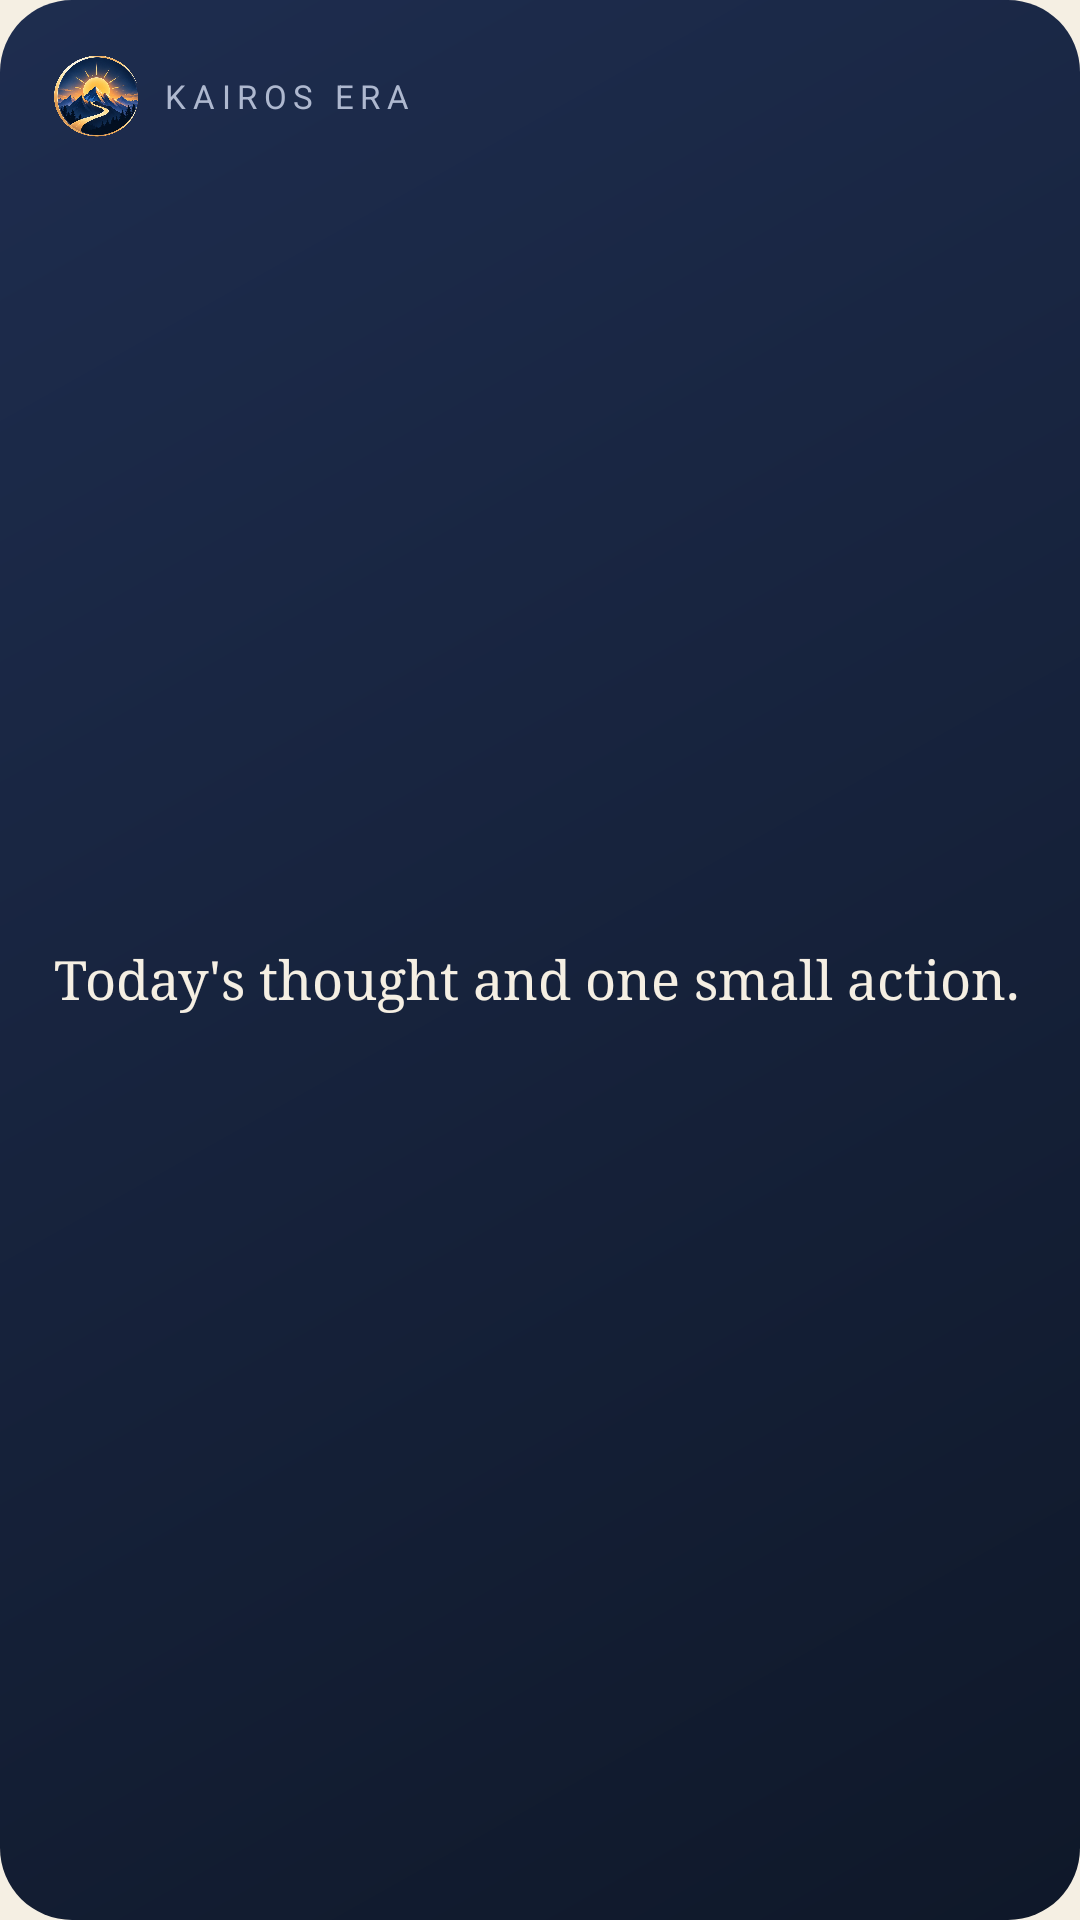

Here is an Android app screen rendered from its layout file. Give the layout XML and the strings, colors and styles it references.
<!-- AndroidManifest.xml: application theme Theme.Kairos -->
<!-- res/layout/widget_motivation.xml -->
<?xml version="1.0" encoding="utf-8"?>
<LinearLayout xmlns:android="http://schemas.android.com/apk/res/android"
    android:id="@+id/widget_root"
    android:layout_width="match_parent" android:layout_height="match_parent"
    android:background="@drawable/widget_bg_navy" android:orientation="vertical" android:padding="18dp">
    <LinearLayout android:layout_width="match_parent" android:layout_height="wrap_content" android:gravity="center_vertical" android:orientation="horizontal">
        <ImageView android:layout_width="28dp" android:layout_height="28dp" android:src="@drawable/kairos_emblem" android:scaleType="fitCenter" android:importantForAccessibility="no" />
        <TextView android:id="@+id/brand" android:layout_width="0dp" android:layout_height="wrap_content" android:layout_weight="1" android:layout_marginStart="8dp"
            android:text="@string/widget_brand" android:letterSpacing="0.2" android:textColor="@color/widget_quote_muted" android:textSize="11sp" />
        <TextView android:id="@+id/date" android:layout_width="wrap_content" android:layout_height="wrap_content"
            android:textColor="#E8B04B" android:textSize="12sp" />
    </LinearLayout>
    <TextView android:id="@+id/quote" android:layout_width="match_parent" android:layout_height="0dp" android:layout_weight="1" android:layout_marginTop="12dp"
        android:gravity="center_vertical" android:fontFamily="serif" android:maxLines="5" android:ellipsize="end" android:lineSpacingExtra="4dp"
        android:text="@string/widget_motivation_desc" android:textColor="@color/widget_quote_ink" android:textSize="18sp" />
    <TextView android:id="@+id/action" android:layout_width="match_parent" android:layout_height="wrap_content" android:layout_marginTop="10dp"
        android:maxLines="2" android:ellipsize="end" android:textColor="@color/widget_quote_muted" android:textSize="13sp" />
</LinearLayout>
<!-- resources referenced by this layout -->
<resources>
  <color name="widget_quote_ink">#F5EFE3</color>
  <color name="widget_quote_muted">#AEB8CF</color>
  <!-- drawable kairos_emblem: webp bitmap (drawable-nodpi, 81246 bytes) -->
  <!-- drawable widget_bg_navy (drawable) -->
  <?xml version="1.0" encoding="utf-8"?>
  <shape xmlns:android="http://schemas.android.com/apk/res/android" android:shape="rectangle">
      <gradient android:angle="315" android:startColor="#1E2D4F" android:endColor="#0F1829" />
      <corners android:radius="24dp" />
  </shape>
  <string name="widget_brand">KAIROS ERA</string>
  <string name="widget_motivation_desc">Today\'s thought and one small action.</string>
  <style name="Theme.Kairos" parent="Base.Theme.Kairos" />
  <style name="Base.Theme.Kairos" parent="Theme.AppCompat.DayNight.NoActionBar">
          <item name="android:windowBackground">@color/window_background</item>
          <item name="android:statusBarColor">@android:color/transparent</item>
          <item name="android:navigationBarColor">@android:color/transparent</item>
      </style>
  <color name="window_background">#F5EFE3</color>
</resources>
